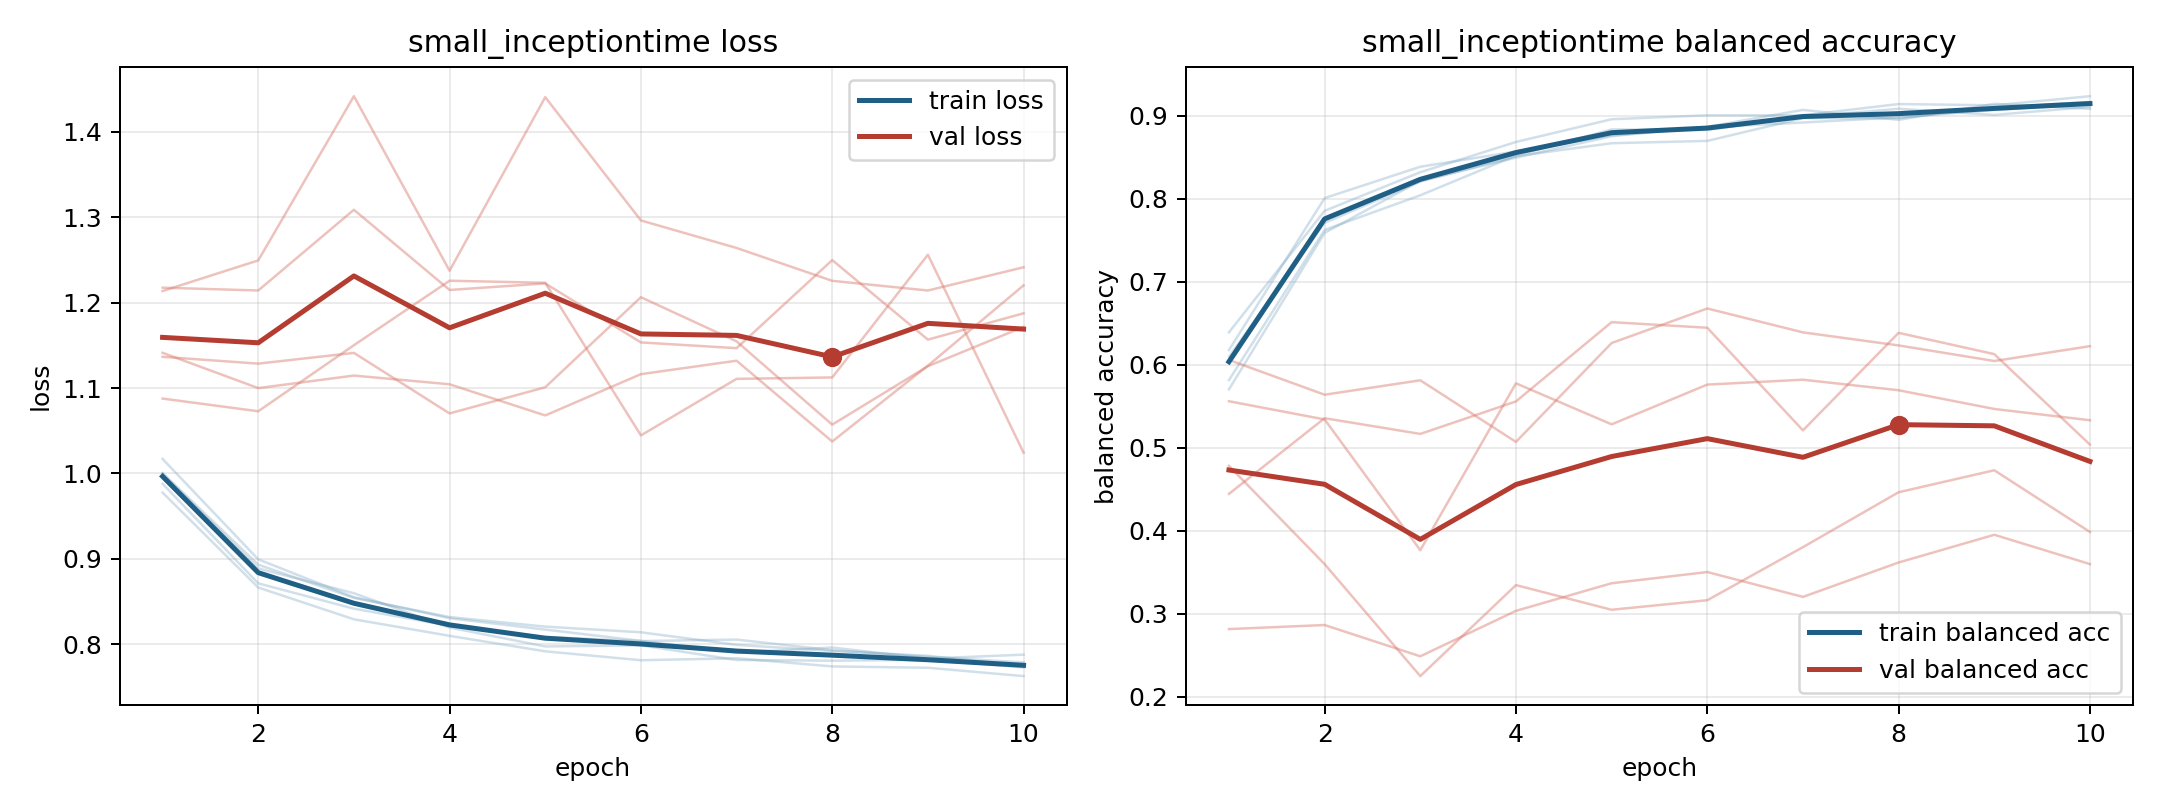

Source data for this figure (header and first rows):
model, fold, epoch, train_loss, train_balanced_accuracy, val_loss, val_balanced_accuracy
small_inceptiontime, 1, 1, 1.017, 0.5703, 1.141, 0.4445
small_inceptiontime, 1, 2, 0.8995, 0.7588, 1.1, 0.5356
small_inceptiontime, 1, 3, 0.8551, 0.8214, 1.115, 0.5167
small_inceptiontime, 1, 4, 0.8305, 0.8493, 1.104, 0.5558
small_inceptiontime, 1, 5, 0.8172, 0.8751, 1.068, 0.6512
small_inceptiontime, 1, 6, 0.804, 0.8864, 1.116, 0.6445
small_inceptiontime, 1, 7, 0.7902, 0.9068, 1.132, 0.521
small_inceptiontime, 1, 8, 0.7962, 0.8948, 1.037, 0.6384
small_inceptiontime, 1, 9, 0.7833, 0.9141, 1.126, 0.6128
small_inceptiontime, 1, 10, 0.7878, 0.9082, 1.22, 0.5038
small_inceptiontime, 2, 1, 0.9776, 0.639, 1.218, 0.2817
small_inceptiontime, 2, 2, 0.8664, 0.7853, 1.214, 0.2866
small_inceptiontime, 2, 3, 0.8292, 0.8318, 1.309, 0.249
small_inceptiontime, 2, 4, 0.8099, 0.8682, 1.215, 0.3037
small_inceptiontime, 2, 5, 0.7917, 0.8955, 1.222, 0.3369
small_inceptiontime, 2, 6, 0.7813, 0.9003, 1.153, 0.3504
small_inceptiontime, 2, 7, 0.7836, 0.9002, 1.147, 0.3205
small_inceptiontime, 2, 8, 0.7741, 0.9138, 1.25, 0.3619
small_inceptiontime, 2, 9, 0.7725, 0.9123, 1.157, 0.3953
small_inceptiontime, 2, 10, 0.7627, 0.9233, 1.188, 0.36
small_inceptiontime, 3, 1, 0.9998, 0.5815, 1.088, 0.6057
small_inceptiontime, 3, 2, 0.8887, 0.7624, 1.073, 0.5639
small_inceptiontime, 3, 3, 0.8598, 0.804, 1.15, 0.5813
small_inceptiontime, 3, 4, 0.8196, 0.8518, 1.226, 0.5071
small_inceptiontime, 3, 5, 0.7975, 0.8833, 1.223, 0.6261
small_inceptiontime, 3, 6, 0.7987, 0.8827, 1.045, 0.6677
small_inceptiontime, 3, 7, 0.7816, 0.8984, 1.111, 0.6389
small_inceptiontime, 3, 8, 0.7807, 0.9082, 1.112, 0.6232
small_inceptiontime, 3, 9, 0.7818, 0.9008, 1.256, 0.6045
small_inceptiontime, 3, 10, 0.7729, 0.9104, 1.024, 0.6224
small_inceptiontime, 4, 1, 0.9879, 0.6177, 1.214, 0.4782
small_inceptiontime, 4, 2, 0.8713, 0.8006, 1.249, 0.3599
small_inceptiontime, 4, 3, 0.8417, 0.8383, 1.442, 0.2251
small_inceptiontime, 4, 4, 0.8216, 0.8568, 1.237, 0.3347
small_inceptiontime, 4, 5, 0.8086, 0.8761, 1.441, 0.305
small_inceptiontime, 4, 6, 0.8038, 0.8857, 1.296, 0.3165
small_inceptiontime, 4, 7, 0.8055, 0.8916, 1.264, 0.3804
small_inceptiontime, 4, 8, 0.793, 0.8978, 1.226, 0.4465
small_inceptiontime, 4, 9, 0.7853, 0.9067, 1.214, 0.473
small_inceptiontime, 4, 10, 0.7789, 0.9137, 1.241, 0.3986
small_inceptiontime, 5, 1, 1, 0.6097, 1.137, 0.556
small_inceptiontime, 5, 2, 0.8932, 0.7708, 1.129, 0.5341
small_inceptiontime, 5, 3, 0.8543, 0.8205, 1.141, 0.3767
small_inceptiontime, 5, 4, 0.8319, 0.8511, 1.07, 0.5776
small_inceptiontime, 5, 5, 0.8207, 0.8667, 1.101, 0.5282
small_inceptiontime, 5, 6, 0.814, 0.8695, 1.206, 0.5761
small_inceptiontime, 5, 7, 0.7993, 0.8969, 1.155, 0.582
small_inceptiontime, 5, 8, 0.7922, 0.8968, 1.057, 0.5693
small_inceptiontime, 5, 9, 0.7865, 0.9091, 1.126, 0.5467
small_inceptiontime, 5, 10, 0.7745, 0.9165, 1.172, 0.5332
